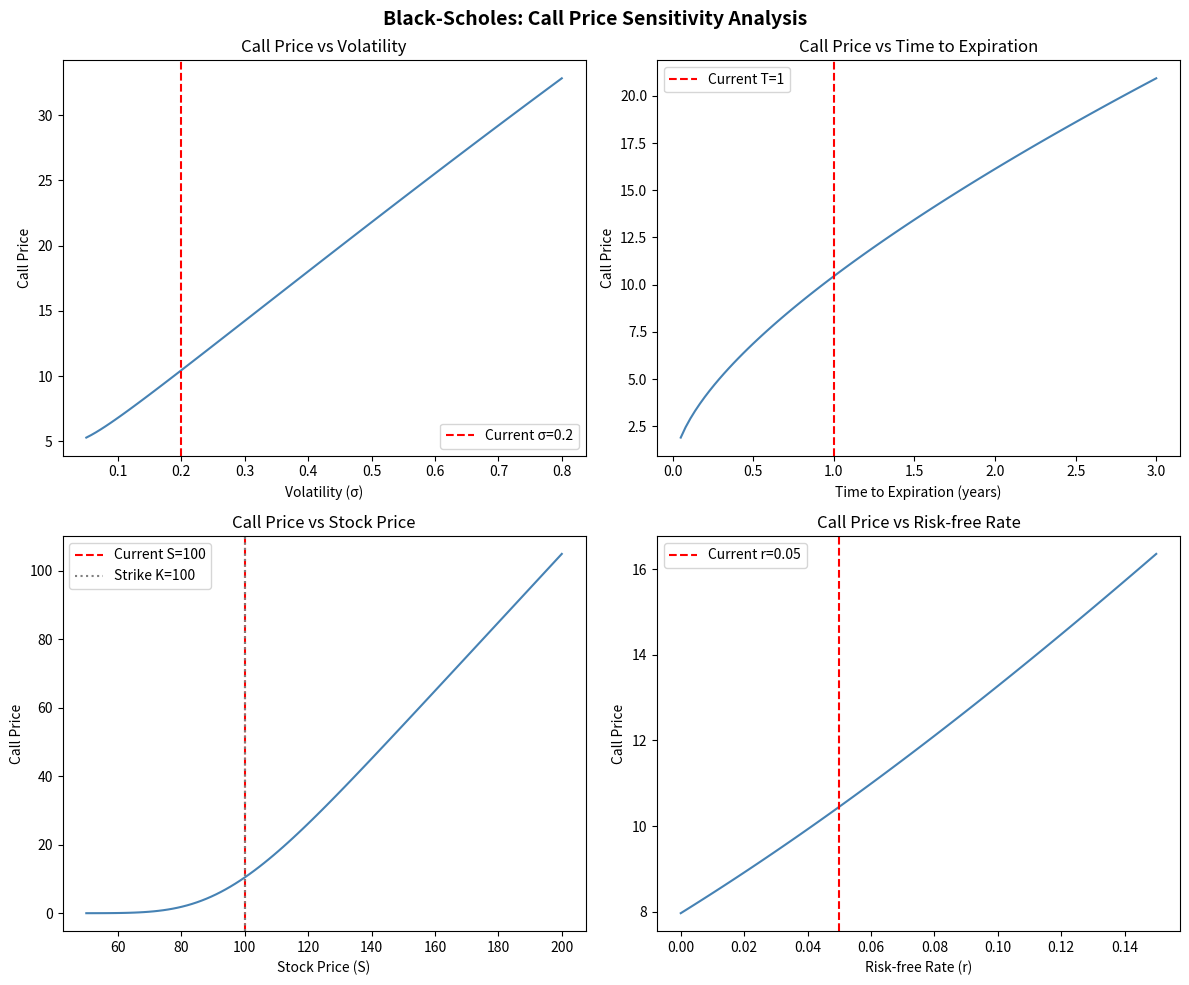

The matplotlib source for this figure:
import numpy as np
import math
import scipy.stats as stats
import matplotlib.pyplot as plt

## Black Scholes
# C = S * N(d1) - K * exp(-rT) * N(d2)
# d1 = (ln(S / K) + (r + 0.5 * sigma^2) * T) / (sigma * sqrt(T))
# d2 = (ln(S / K) - (r + 0.5 * sigma^2) * T) / (sigma * sqrt(T)) = d1 - sigma * sqrt(T)
# C: Call option price
# S: Stock price
# K: Exercise price
# r: risk free rate of returnm
# T: Time to expiration
# sigma: volatility, usually standard deviation
# N(): cdf, of normal distribution

def calculateD1(stockPrice, exercisePrice, rateOfReturn, timeToExpiration, sigma):
    numerator1 = math.log(stockPrice / exercisePrice)
    numerator2 = (rateOfReturn + 0.5 * sigma ** 2) * timeToExpiration
    denominator = sigma * math.sqrt(timeToExpiration)
    
    return (numerator1 + numerator2) / denominator

def calculateD2(sigma, timeToExpiration, d1):
    return d1 - sigma * math.sqrt(timeToExpiration)

# alternate
#def calculateD1(stockPrice, ExercisePrice, rateOfReturn, timeToExpiration, sigma):
#    numerator1 = math.log(stockPrice / ExercisePrice)
#    numerator2 = (rateOfReturn + 0.5 * sigma ** 2) * T
#    denominator = sigma * math.sqrt(T)
    
#    return (numerator1 - numerator2) / denominator

def calculateCallOptionPrice(stockPrice, exercisePrice, rateOfReturn, timeToExpiration, sigma):
    d1 = calculateD1(stockPrice, exercisePrice, rateOfReturn, timeToExpiration, sigma)
    d2 = calculateD2(sigma, timeToExpiration, d1)
    
    norm1 = stats.norm.cdf(d1)
    norm2 = stats.norm.cdf(d2)
    
    num1 = stockPrice * norm1
    num2 = exercisePrice * norm2 * (math.exp(-1 * rateOfReturn * timeToExpiration))
    
    return num1 - num2

def calculatePutOptionPrice(callOptionPrice, stockPrice, exercisePrice, rateOfReturn, timeToExpiration):
    discountedFuturePrice = exercisePrice * math.exp(-1 * rateOfReturn * timeToExpiration)
    
    return callOptionPrice -stockPrice + discountedFuturePrice

# parameters
S = 100
K = 100
r = 0.05
sigma = 0.20
T = 1

callPrice = calculateCallOptionPrice(S, K, r, T, sigma)

print(callPrice)

putPrice = calculatePutOptionPrice(callPrice, S, K, r, T)

print(putPrice)

# Put-Call Parity:  C - P  =  S - K * exp(-r*T)
lhs = callPrice - putPrice
rhs = S - K * math.exp(-r * T)
print(f"C - P          = {lhs:.6f}")
print(f"S - K·exp(-rT) = {rhs:.6f}")
print(f"Parity holds:    {abs(lhs - rhs) < 1e-10}")

# Sensitivity of call price to each parameter (others held at base values)
fig, axes = plt.subplots(2, 2, figsize=(12, 10))

sigmas = np.linspace(0.05, 0.8, 100)
axes[0, 0].plot(sigmas, [calculateCallOptionPrice(S, K, r, T, s) for s in sigmas], color='steelblue')
axes[0, 0].axvline(sigma, color='red', linestyle='--', label=f'Current σ={sigma}')
axes[0, 0].set_xlabel('Volatility (σ)')
axes[0, 0].set_ylabel('Call Price')
axes[0, 0].set_title('Call Price vs Volatility')
axes[0, 0].legend()

times = np.linspace(0.05, 3.0, 100)
axes[0, 1].plot(times, [calculateCallOptionPrice(S, K, r, t, sigma) for t in times], color='steelblue')
axes[0, 1].axvline(T, color='red', linestyle='--', label=f'Current T={T}')
axes[0, 1].set_xlabel('Time to Expiration (years)')
axes[0, 1].set_ylabel('Call Price')
axes[0, 1].set_title('Call Price vs Time to Expiration')
axes[0, 1].legend()

stock_prices = np.linspace(50, 200, 100)
axes[1, 0].plot(stock_prices, [calculateCallOptionPrice(s, K, r, T, sigma) for s in stock_prices], color='steelblue')
axes[1, 0].axvline(S, color='red', linestyle='--', label=f'Current S={S}')
axes[1, 0].axvline(K, color='gray', linestyle=':', label=f'Strike K={K}')
axes[1, 0].set_xlabel('Stock Price (S)')
axes[1, 0].set_ylabel('Call Price')
axes[1, 0].set_title('Call Price vs Stock Price')
axes[1, 0].legend()

rates = np.linspace(0.0, 0.15, 100)
axes[1, 1].plot(rates, [calculateCallOptionPrice(S, K, rate, T, sigma) for rate in rates], color='steelblue')
axes[1, 1].axvline(r, color='red', linestyle='--', label=f'Current r={r}')
axes[1, 1].set_xlabel('Risk-free Rate (r)')
axes[1, 1].set_ylabel('Call Price')
axes[1, 1].set_title('Call Price vs Risk-free Rate')
axes[1, 1].legend()

plt.suptitle('Black-Scholes: Call Price Sensitivity Analysis', fontsize=14, fontweight='bold')
plt.tight_layout()
plt.show()

### call price relations with variable
##       Var                 Increase or Decrease               call Price
#       sigma                         I                             I
#         T                           I                             I
#         S                         I(>K)                           I
